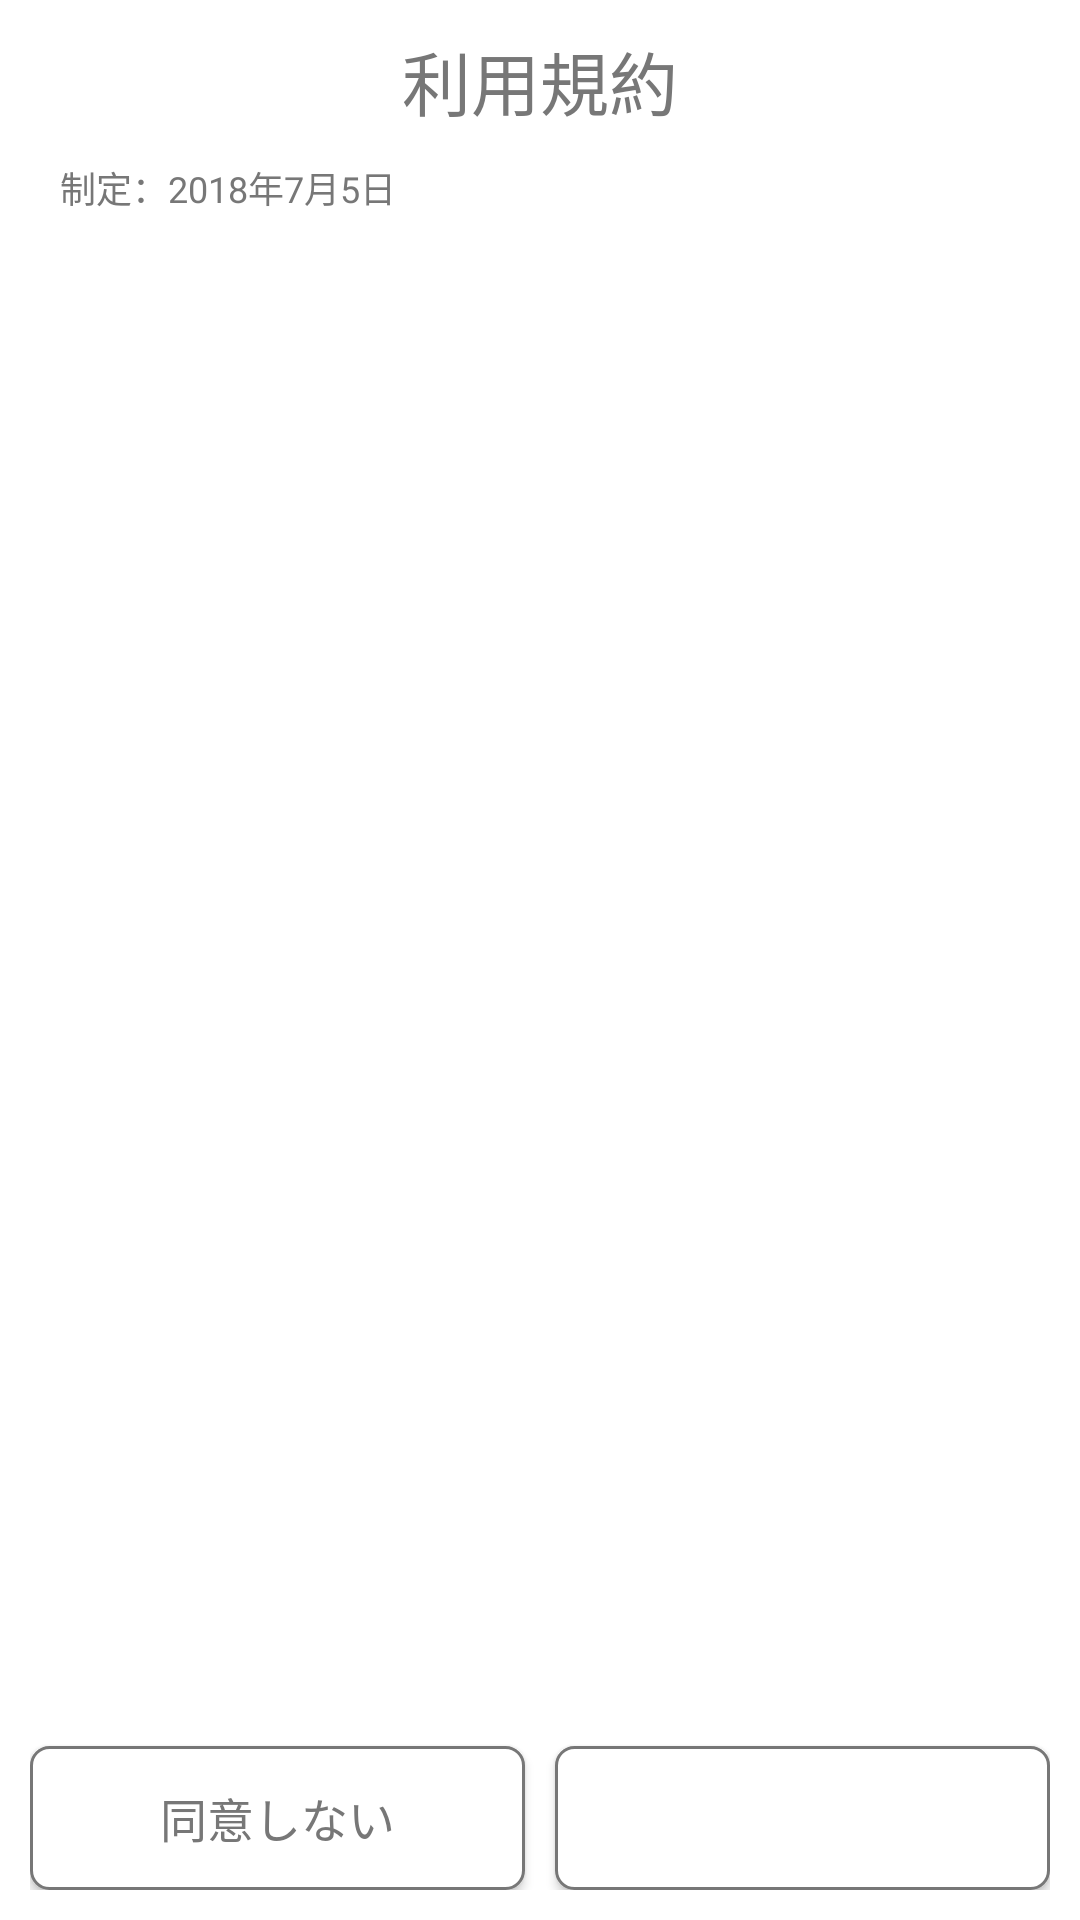

Here is an Android app screen rendered from its layout file. Give the layout XML and the strings, colors and styles it references.
<!-- AndroidManifest.xml: application theme AppBaseTheme -->
<!-- res/layout/fragment_term_dialog.xml -->
<layout xmlns:android="http://schemas.android.com/apk/res/android"
    xmlns:app="http://schemas.android.com/apk/res-auto"
    xmlns:tool="http://schemas.android.com/tools">
    <data>
        <variable
            name="viewModel"
            type="t_saito.ar.camera.viewmodel.TermDialogViewModel" />
    </data>

    <android.support.constraint.ConstraintLayout
        android:layout_width="match_parent"
        android:layout_height="match_parent"
        android:background="@drawable/frame_dialog_round_corner"
        >

        <TextView
            android:id="@+id/term_title"
            android:layout_width="0dp"
            android:layout_height="wrap_content"
            app:layout_constraintTop_toTopOf="parent"
            app:layout_constraintLeft_toLeftOf="parent"
            app:layout_constraintRight_toRightOf="parent"
            android:gravity="center"
            android:textColor="@color/base_text_color"
            android:textSize="23sp"
            android:text="利用規約"
            />
        <ScrollView
            android:id="@+id/tutorial_view_pager"
            android:layout_width="0dp"
            android:layout_height="0dp"
            android:padding="10dp"
            app:layout_constraintLeft_toLeftOf="parent"
            app:layout_constraintRight_toRightOf="parent"
            app:layout_constraintTop_toBottomOf="@+id/term_title"
            app:layout_constraintBottom_toTopOf="@+id/button_approve"
            >
            <TextView
                android:layout_width="match_parent"
                android:layout_height="wrap_content"
                android:textColor="@color/base_text_color"
                android:textSize="12dp"
                android:text="@string/terms_message"/>
        </ScrollView>

        <Button
            android:id="@+id/button_disapprove"
            android:layout_width="0dp"
            android:layout_height="wrap_content"
            app:layout_constraintRight_toLeftOf="@+id/button_approve"
            app:layout_constraintLeft_toLeftOf="parent"
            app:layout_constraintBottom_toBottomOf="parent"
            app:layout_constraintHorizontal_weight="1"
            android:layout_marginRight="10dp"
            android:onClick="@{viewModel.onClickDisapprove}"
            android:background="@drawable/button_border_corner"
            android:textColor="@color/base_text_color"
            android:textSize="@dimen/base_text_size"
            android:text="同意しない"
            />

        <Button
            android:id="@+id/button_approve"
            android:layout_width="0dp"
            android:layout_height="wrap_content"
            app:layout_constraintLeft_toRightOf="@+id/button_disapprove"
            app:layout_constraintRight_toRightOf="parent"
            app:layout_constraintBottom_toBottomOf="parent"
            app:layout_constraintVertical_chainStyle="packed"
            app:layout_constraintHorizontal_weight="1"
            android:onClick="@{viewModel.onClickApprove}"
            android:background="@drawable/button_border_corner"
            android:textColor="@color/md_cyan_700"
            android:textSize="@dimen/base_text_size"
            android:text="同意する"
            />
    </android.support.constraint.ConstraintLayout>
</layout>
<!-- resources referenced by this layout -->
<resources>
  <color name="base_text_color">#777777</color>
  <dimen name="base_text_size">15.7dp</dimen>
  <!-- drawable button_border_corner (drawable) -->
  <?xml version="1.0" encoding="utf-8"?>
  <shape xmlns:android="http://schemas.android.com/apk/res/android"
      android:shape="rectangle">
  
      
      <solid android:color="#ffffff" />
  
      
      <corners android:radius="6dp" />
  
      
      <stroke
          android:width="1dp"
          android:color="@color/base_text_color" />
  </shape>
  <!-- drawable frame_dialog_round_corner (drawable) -->
  <?xml version="1.0" encoding="utf-8"?>
  <shape xmlns:android="http://schemas.android.com/apk/res/android"
         android:shape="rectangle" >
  
      <solid android:color="@color/colorBackground" />
      <corners
          android:radius="10dp" />
      <padding
          android:left="10dp"
          android:top="10dp"
          android:right="10dp"
          android:bottom="10dp" />
  </shape>
  <string name="terms_message">
  制定：2018年7月5日\n
      </string>
  <style name="AppBaseTheme" parent="@style/Theme.AppCompat.NoActionBar">
          <item name="colorPrimary">@color/colorPrimary</item>
          <item name="colorPrimaryDark">@color/colorPrimaryDark</item>
          <item name="colorAccent">@color/colorAccent</item>
          <item name="android:colorBackground">@color/colorBackground</item>
      </style>
  <color name="colorBackground">#ffffff</color>
  <color name="colorPrimary">#e0e0e0</color>
  <color name="colorPrimaryDark">#aeaeae</color>
  <color name="colorAccent">@color/colorWildBunch</color>
  <color name="colorWildBunch">#0081cc</color>
</resources>
